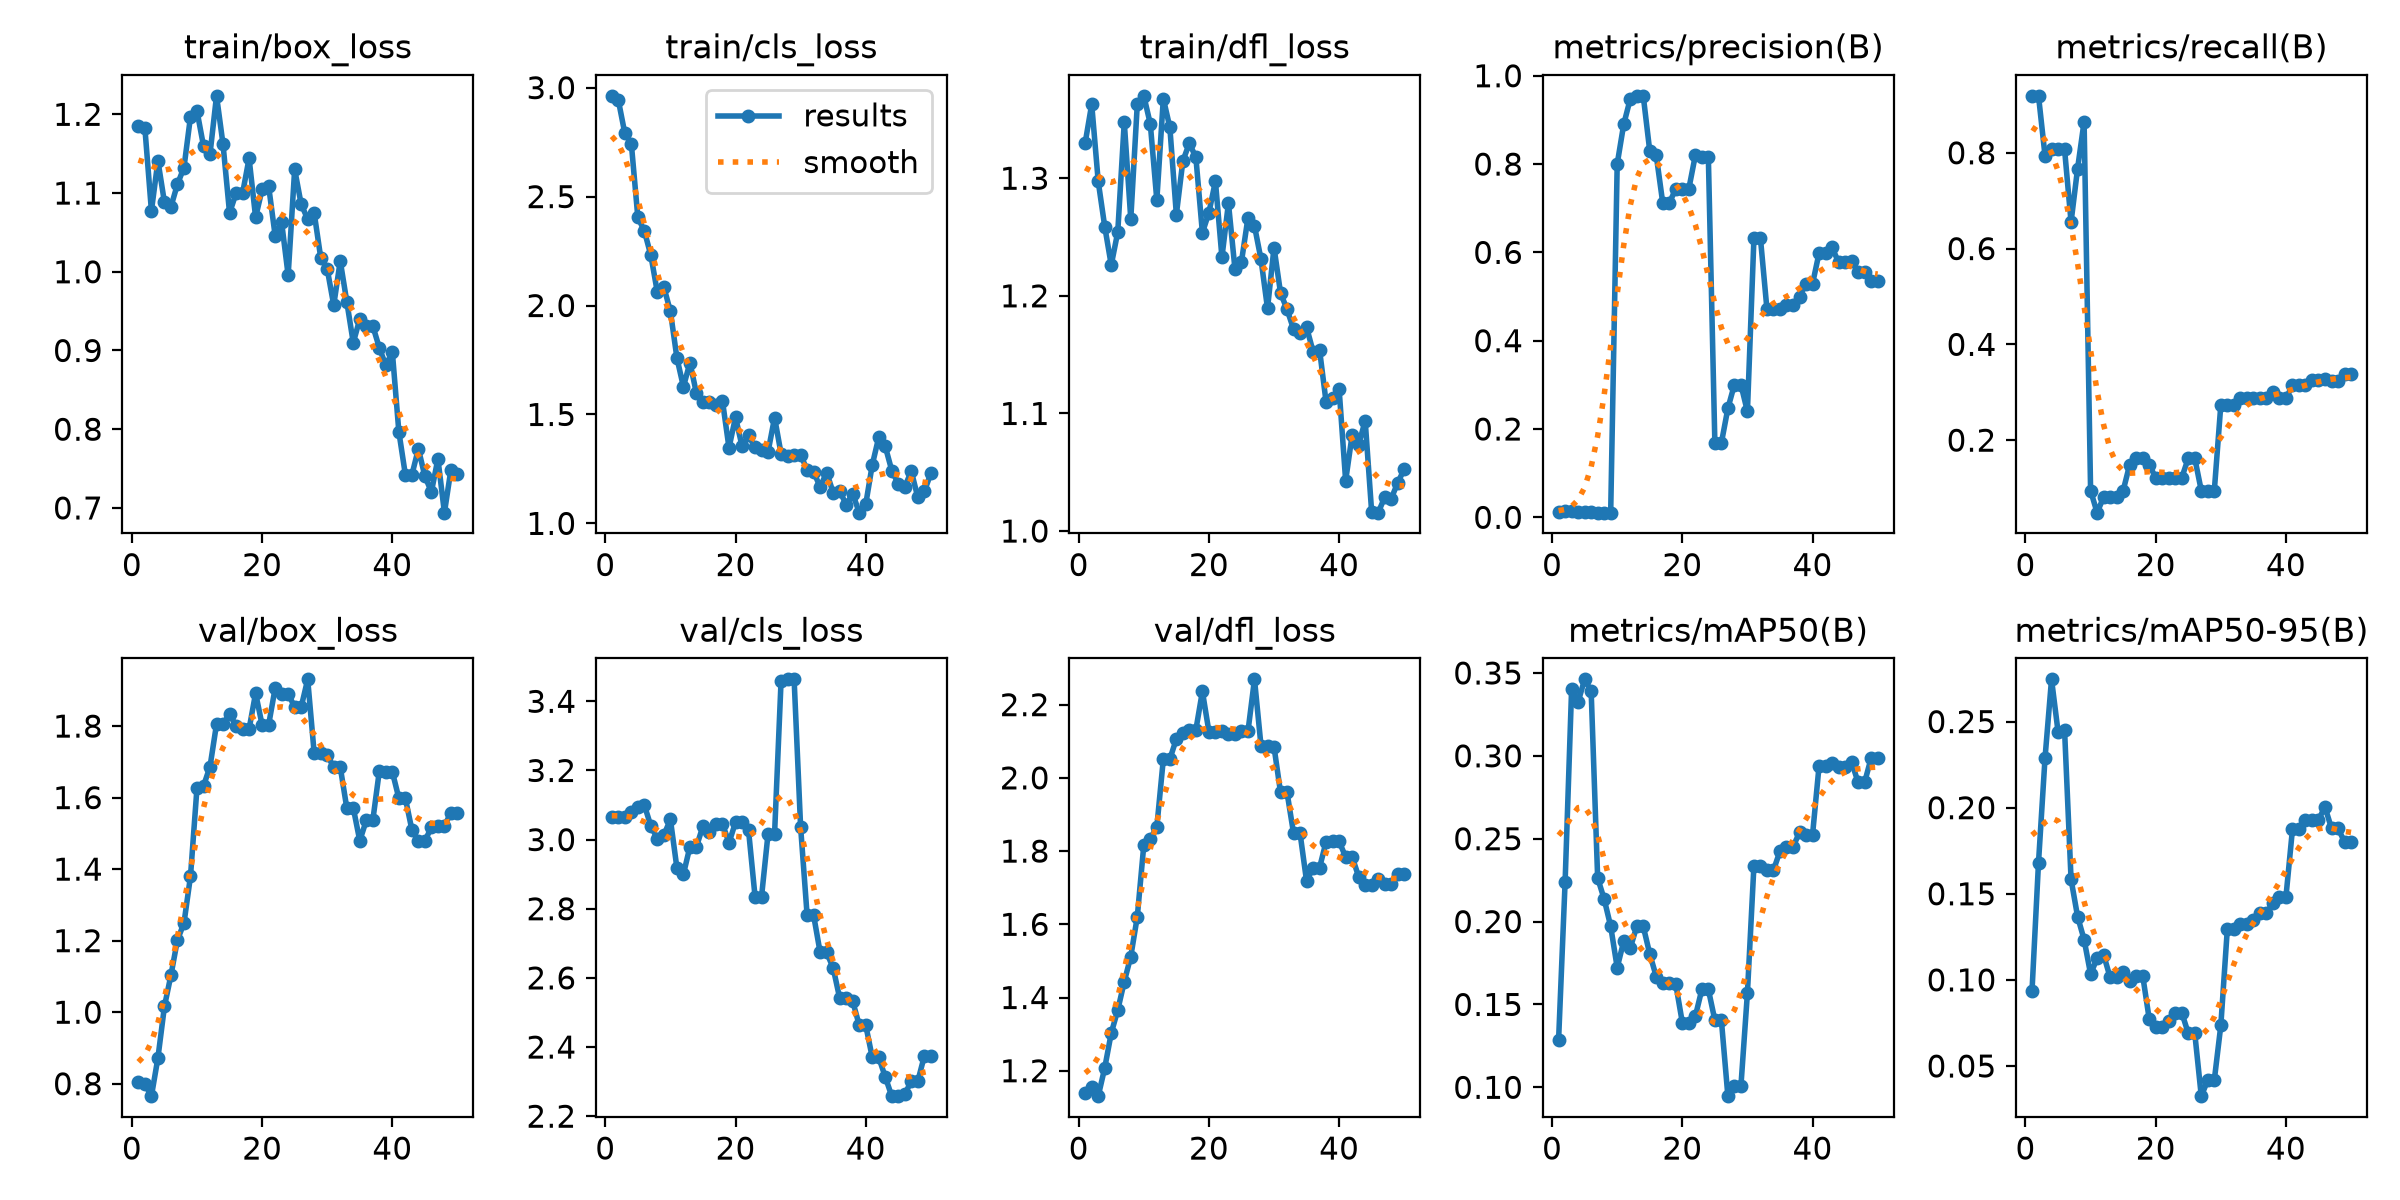

The file beside this chart, header and first rows:
epoch, time, train/box_loss, train/cls_loss, train/dfl_loss, metrics/precision(B), metrics/recall(B), metrics/mAP50(B), metrics/mAP50-95(B), val/box_loss, val/cls_loss, val/dfl_loss, lr/pg0, lr/pg1, lr/pg2
1, 0.99, 1.185, 2.962, 1.33, 0.01227, 0.9189, 0.1287, 0.09343, 0.8059, 3.066, 1.139, 6.668e-05, 6.668e-05, 6.668e-05
2, 1.595, 1.182, 2.943, 1.363, 0.01363, 0.9189, 0.2239, 0.1681, 0.7992, 3.064, 1.155, 0.0001471, 0.0001471, 0.0001471
3, 2.175, 1.077, 2.79, 1.297, 0.01335, 0.7939, 0.3405, 0.2288, 0.7653, 3.064, 1.131, 0.0002241, 0.0002241, 0.0002241
4, 2.771, 1.141, 2.743, 1.259, 0.01222, 0.8074, 0.3326, 0.2745, 0.8724, 3.079, 1.208, 0.0002979, 0.0002979, 0.0002979
5, 3.334, 1.088, 2.405, 1.226, 0.01207, 0.8074, 0.3462, 0.2442, 1.016, 3.094, 1.303, 0.0003684, 0.0003684, 0.0003684
6, 3.881, 1.083, 2.342, 1.254, 0.01167, 0.8074, 0.3391, 0.2452, 1.104, 3.1, 1.366, 0.0004356, 0.0004356, 0.0004356
7, 4.461, 1.111, 2.23, 1.348, 0.01053, 0.6554, 0.2262, 0.1584, 1.202, 3.039, 1.443, 0.0004994, 0.0004994, 0.0004994
8, 5.044, 1.132, 2.06, 1.265, 0.01086, 0.7669, 0.2135, 0.1368, 1.249, 3.003, 1.512, 0.00056, 0.00056, 0.00056
9, 5.598, 1.197, 2.085, 1.363, 0.01065, 0.8649, 0.1971, 0.1234, 1.38, 3.013, 1.621, 0.0006173, 0.0006173, 0.0006173
10, 6.192, 1.204, 1.973, 1.37, 0.8002, 0.09459, 0.1722, 0.1034, 1.628, 3.058, 1.816, 0.0006713, 0.0006713, 0.0006713
11, 6.776, 1.16, 1.76, 1.346, 0.8899, 0.04861, 0.1881, 0.1126, 1.632, 2.918, 1.833, 0.0007219, 0.0007219, 0.0007219
12, 7.389, 1.15, 1.627, 1.281, 0.9472, 0.08108, 0.184, 0.1145, 1.687, 2.9, 1.866, 0.0007693, 0.0007693, 0.0007693
13, 7.967, 1.223, 1.738, 1.368, 0.9545, 0.08108, 0.1971, 0.1014, 1.805, 2.98, 2.051, 0.0008134, 0.0008134, 0.0008134
14, 8.532, 1.162, 1.597, 1.343, 0.9545, 0.08108, 0.1971, 0.1014, 1.805, 2.98, 2.051, 0.0008542, 0.0008542, 0.0008542
15, 9.129, 1.075, 1.557, 1.269, 0.8296, 0.09459, 0.1805, 0.1044, 1.834, 3.039, 2.106, 0.0008916, 0.0008916, 0.0008916
16, 9.723, 1.1, 1.555, 1.315, 0.8195, 0.1487, 0.1668, 0.0995, 1.801, 3.022, 2.123, 0.0009258, 0.0009258, 0.0009258
17, 10.3, 1.1, 1.541, 1.33, 0.7115, 0.1622, 0.1629, 0.1025, 1.792, 3.045, 2.131, 0.0009567, 0.0009567, 0.0009567
18, 10.88, 1.144, 1.561, 1.318, 0.7115, 0.1622, 0.1629, 0.1025, 1.792, 3.045, 2.131, 0.0009842, 0.0009842, 0.0009842
19, 11.47, 1.069, 1.347, 1.254, 0.7442, 0.1487, 0.1621, 0.07738, 1.892, 2.991, 2.236, 0.001009, 0.001009, 0.001009
20, 12.09, 1.105, 1.488, 1.271, 0.7438, 0.1216, 0.1391, 0.07242, 1.803, 3.05, 2.126, 0.001029, 0.001029, 0.001029
21, 12.65, 1.109, 1.355, 1.297, 0.7438, 0.1216, 0.1391, 0.07242, 1.803, 3.05, 2.126, 0.001007, 0.001007, 0.001007
22, 13.25, 1.046, 1.404, 1.233, 0.8197, 0.1216, 0.1428, 0.07622, 1.906, 3.027, 2.128, 0.0009739, 0.0009739, 0.0009739
23, 13.94, 1.063, 1.349, 1.279, 0.815, 0.1216, 0.1591, 0.08102, 1.891, 2.835, 2.119, 0.0009409, 0.0009409, 0.0009409
24, 14.65, 0.9956, 1.337, 1.223, 0.815, 0.1216, 0.1591, 0.08102, 1.891, 2.835, 2.119, 0.0009078, 0.0009078, 0.0009078
25, 15.25, 1.13, 1.329, 1.229, 0.1683, 0.1622, 0.1405, 0.06895, 1.853, 3.017, 2.127, 0.0008748, 0.0008748, 0.0008748
26, 15.83, 1.086, 1.486, 1.266, 0.1683, 0.1622, 0.1405, 0.06895, 1.853, 3.017, 2.127, 0.0008418, 0.0008418, 0.0008418
27, 16.41, 1.067, 1.32, 1.259, 0.2468, 0.09459, 0.09465, 0.03248, 1.931, 3.46, 2.269, 0.0008088, 0.0008088, 0.0008088
28, 17, 1.075, 1.307, 1.231, 0.3005, 0.09459, 0.1007, 0.04182, 1.723, 3.464, 2.088, 0.0007758, 0.0007758, 0.0007758
29, 17.61, 1.018, 1.315, 1.189, 0.3005, 0.09459, 0.1007, 0.04182, 1.723, 3.464, 2.088, 0.0007428, 0.0007428, 0.0007428
30, 18.23, 1.004, 1.314, 1.241, 0.2396, 0.2737, 0.1569, 0.07355, 1.718, 3.036, 2.085, 0.0007098, 0.0007098, 0.0007098
31, 18.83, 0.9575, 1.246, 1.202, 0.6319, 0.2737, 0.2338, 0.1296, 1.686, 2.781, 1.96, 0.0006768, 0.0006768, 0.0006768
32, 19.47, 1.014, 1.236, 1.188, 0.6319, 0.2737, 0.2338, 0.1296, 1.686, 2.781, 1.96, 0.0006438, 0.0006438, 0.0006438
33, 20.1, 0.9622, 1.167, 1.172, 0.471, 0.2872, 0.231, 0.1324, 1.571, 2.673, 1.849, 0.0006108, 0.0006108, 0.0006108
34, 20.71, 0.9098, 1.234, 1.168, 0.471, 0.2872, 0.231, 0.1324, 1.571, 2.673, 1.849, 0.0005778, 0.0005778, 0.0005778
35, 21.34, 0.94, 1.141, 1.173, 0.4707, 0.2872, 0.2425, 0.1347, 1.479, 2.628, 1.718, 0.0005448, 0.0005448, 0.0005448
36, 21.94, 0.9308, 1.15, 1.153, 0.4807, 0.2872, 0.2451, 0.1389, 1.536, 2.541, 1.755, 0.0005118, 0.0005118, 0.0005118
37, 22.57, 0.9312, 1.085, 1.154, 0.4807, 0.2872, 0.2451, 0.1389, 1.536, 2.541, 1.755, 0.0004788, 0.0004788, 0.0004788
38, 23.26, 0.9034, 1.137, 1.109, 0.4998, 0.3007, 0.2538, 0.1444, 1.674, 2.532, 1.826, 0.0004458, 0.0004458, 0.0004458
39, 23.96, 0.8811, 1.049, 1.113, 0.5288, 0.2872, 0.2523, 0.1482, 1.672, 2.463, 1.826, 0.0004127, 0.0004127, 0.0004127
40, 24.62, 0.8982, 1.088, 1.12, 0.5288, 0.2872, 0.2523, 0.1482, 1.672, 2.463, 1.826, 0.0003797, 0.0003797, 0.0003797
41, 25.75, 0.7968, 1.268, 1.043, 0.5984, 0.3142, 0.2938, 0.1873, 1.598, 2.37, 1.784, 0.0003467, 0.0003467, 0.0003467
42, 26.37, 0.7423, 1.396, 1.082, 0.5984, 0.3142, 0.2938, 0.1873, 1.598, 2.37, 1.784, 0.0003137, 0.0003137, 0.0003137
43, 27.11, 0.7419, 1.353, 1.074, 0.6111, 0.3142, 0.2959, 0.1931, 1.51, 2.313, 1.73, 0.0002807, 0.0002807, 0.0002807
44, 27.8, 0.7751, 1.242, 1.094, 0.5776, 0.3259, 0.2934, 0.1931, 1.479, 2.258, 1.708, 0.0002477, 0.0002477, 0.0002477
45, 28.44, 0.7402, 1.182, 1.016, 0.5776, 0.3259, 0.2934, 0.1931, 1.479, 2.258, 1.708, 0.0002147, 0.0002147, 0.0002147
46, 29.1, 0.7204, 1.169, 1.016, 0.5796, 0.3266, 0.2962, 0.2004, 1.517, 2.264, 1.724, 0.0001817, 0.0001817, 0.0001817
47, 29.79, 0.7624, 1.239, 1.029, 0.5564, 0.3237, 0.284, 0.188, 1.522, 2.301, 1.71, 0.0001487, 0.0001487, 0.0001487
48, 30.44, 0.694, 1.119, 1.028, 0.5564, 0.3237, 0.284, 0.188, 1.522, 2.301, 1.71, 0.0001157, 0.0001157, 0.0001157
49, 31.08, 0.7488, 1.147, 1.041, 0.5355, 0.3386, 0.2987, 0.1802, 1.557, 2.374, 1.738, 8.26832e-05, 8.26832e-05, 8.26832e-05
50, 31.7, 0.743, 1.229, 1.053, 0.5355, 0.3386, 0.2987, 0.1802, 1.557, 2.374, 1.738, 4.96766e-05, 4.96766e-05, 4.96766e-05
